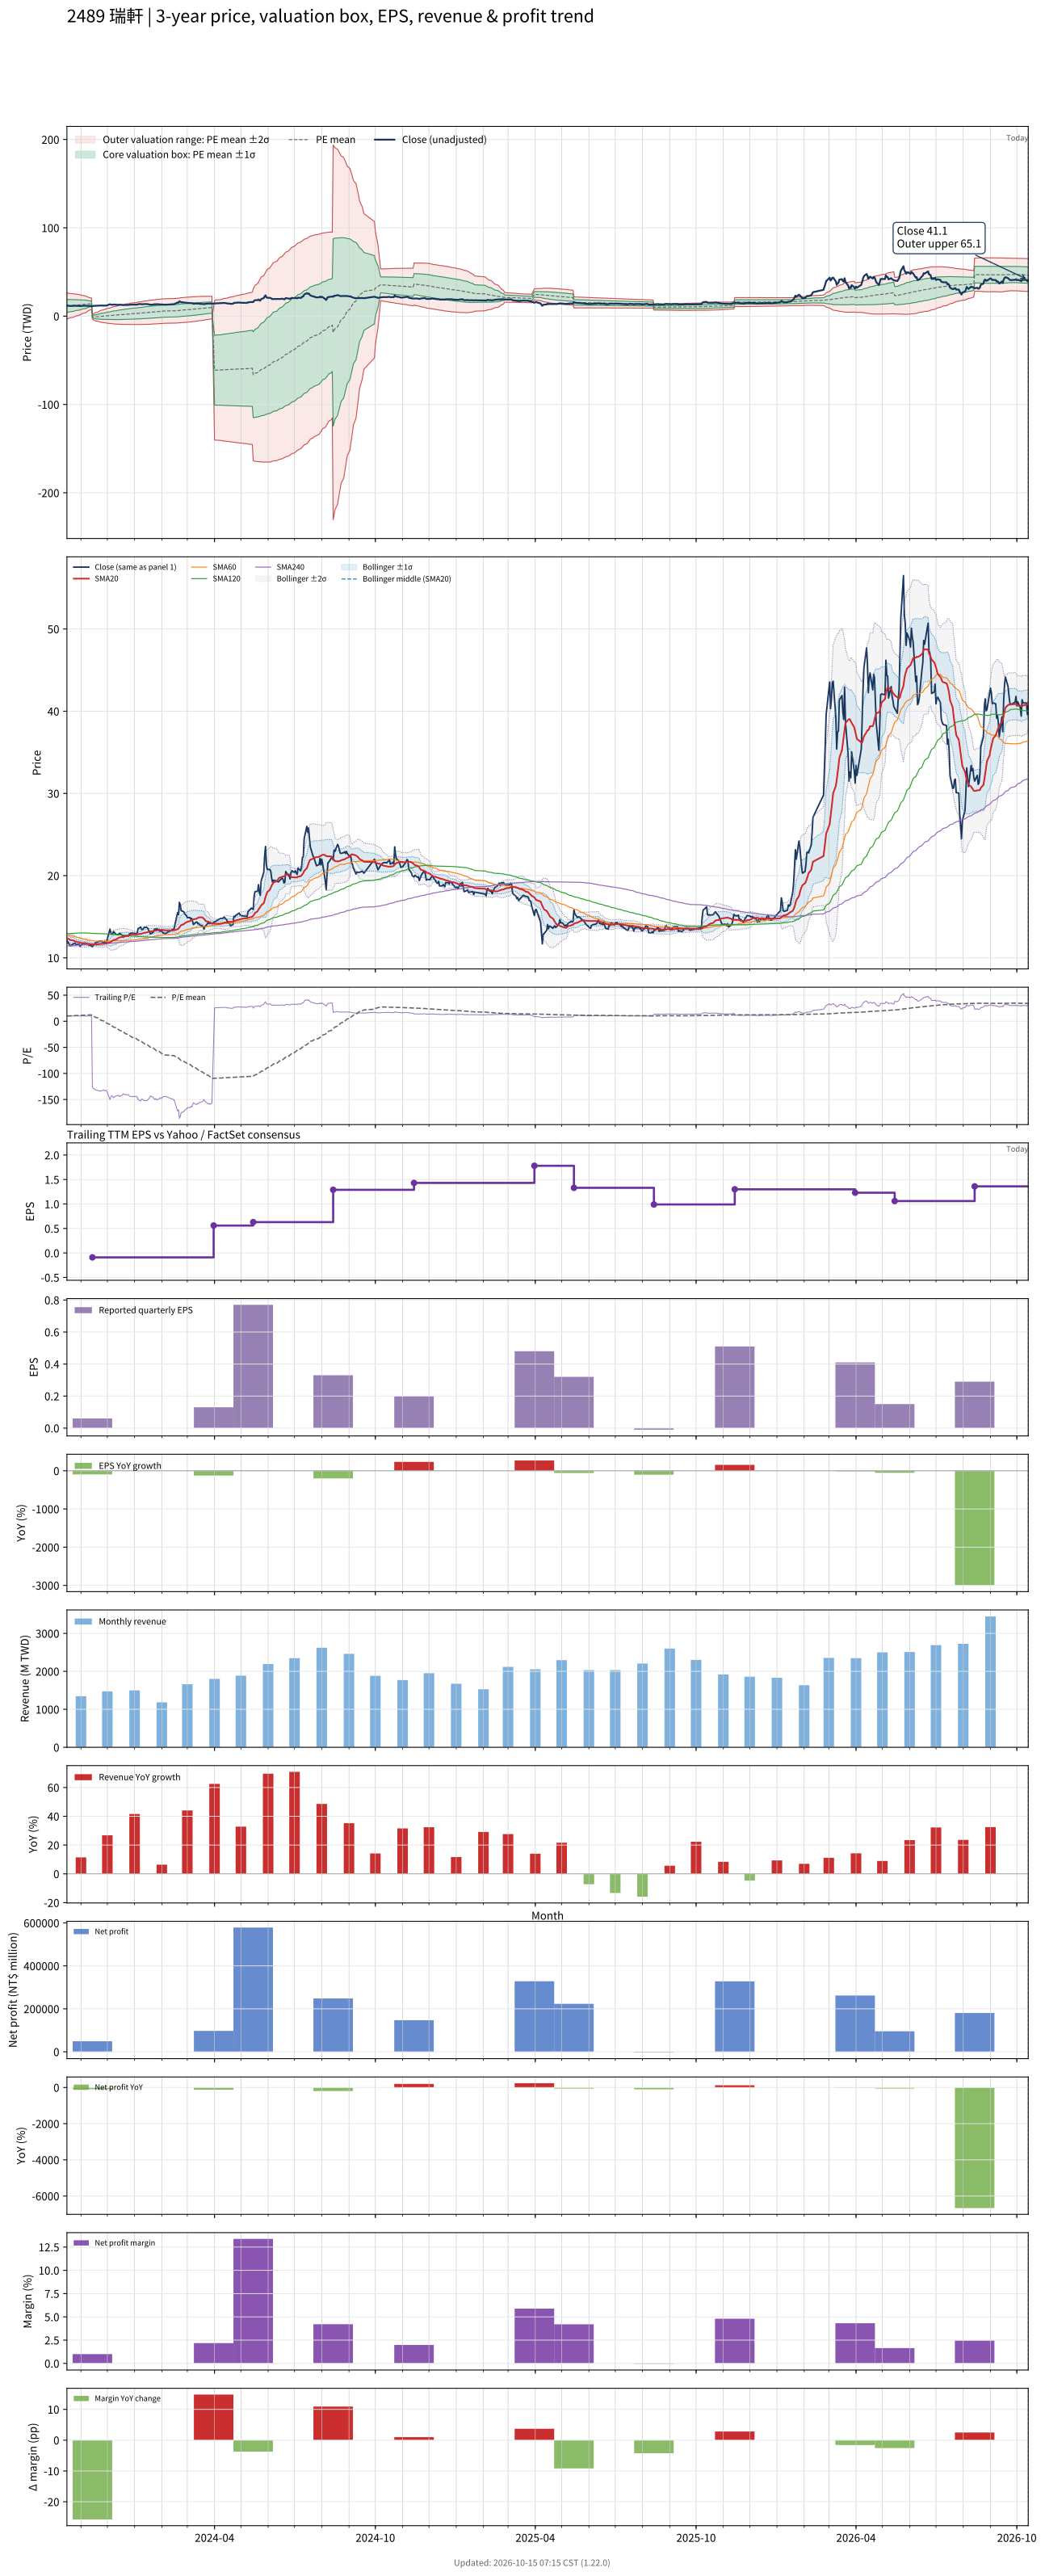

Source data for this figure (header and first rows):
# chart-version: skill-stock-dynamic-val…
date, close, available_date, period_end, eps, ttm_eps, pe, pe_mean, pe_std, price_m2, price_m1, price_mean, price_p1, price_p2, forward_eps, forward_pe, forward_pe_mean, forward_pe_std, forward_price_m2, forward_price_m1, forward_price_mean, forward_price_p1, forward_price_p2, sma20
2023-10-16, 12.1, 2023-08-14, 2023-06-30, -0.33, 1.14, 10.61, 10.03, 6.462, -3.294, 4.073, 11.44, 18.81, 26.17, , , , , , , , , , 12.37
2023-10-17, 11.95, 2023-08-14, 2023-06-30, -0.33, 1.14, 10.48, 10.15, 6.353, -2.919, 4.323, 11.57, 18.81, 26.05, , , , , , , , , , 12.34
2023-10-18, 11.75, 2023-08-14, 2023-06-30, -0.33, 1.14, 10.31, 10.25, 6.241, -2.538, 4.576, 11.69, 18.8, 25.92, , , , , , , , , , 12.3
2023-10-19, 11.6, 2023-08-14, 2023-06-30, -0.33, 1.14, 10.18, 10.36, 6.124, -2.148, 4.833, 11.81, 18.79, 25.78, , , , , , , , , , 12.23
2023-10-20, 11.45, 2023-08-14, 2023-06-30, -0.33, 1.14, 10.04, 10.47, 6.002, -1.748, 5.094, 11.94, 18.78, 25.62, , , , , , , , , , 12.16
2023-10-23, 11.7, 2023-08-14, 2023-06-30, -0.33, 1.14, 10.26, 10.58, 5.875, -1.335, 5.363, 12.06, 18.76, 25.46, , , , , , , , , , 12.12
2023-10-24, 11.7, 2023-08-14, 2023-06-30, -0.33, 1.14, 10.26, 10.69, 5.743, -0.9097, 5.638, 12.19, 18.73, 25.28, , , , , , , , , , 12.07
2023-10-25, 11.8, 2023-08-14, 2023-06-30, -0.33, 1.14, 10.35, 10.8, 5.607, -0.4723, 5.919, 12.31, 18.7, 25.09, , , , , , , , , , 12.03
2023-10-26, 11.65, 2023-08-14, 2023-06-30, -0.33, 1.14, 10.22, 10.91, 5.465, -0.02597, 6.204, 12.43, 18.66, 24.9, , , , , , , , , , 11.98
2023-10-27, 11.65, 2023-08-14, 2023-06-30, -0.33, 1.14, 10.22, 11.02, 5.316, 0.4373, 6.498, 12.56, 18.62, 24.68, , , , , , , , , , 11.94
2023-10-30, 11.65, 2023-08-14, 2023-06-30, -0.33, 1.14, 10.22, 11.13, 5.16, 0.9182, 6.801, 12.68, 18.57, 24.45, , , , , , , , , , 11.9
2023-10-31, 11.4, 2023-08-14, 2023-06-30, -0.33, 1.14, 10, 11.23, 4.995, 1.418, 7.112, 12.81, 18.5, 24.2, , , , , , , , , , 11.85
2023-11-01, 11.55, 2023-08-14, 2023-06-30, -0.33, 1.14, 10.13, 11.34, 4.82, 1.942, 7.437, 12.93, 18.43, 23.92, , , , , , , , , , 11.81
2023-11-02, 11.6, 2023-08-14, 2023-06-30, -0.33, 1.14, 10.18, 11.45, 4.634, 2.493, 7.776, 13.06, 18.34, 23.62, , , , , , , , , , 11.8
2023-11-03, 11.75, 2023-08-14, 2023-06-30, -0.33, 1.14, 10.31, 11.57, 4.437, 3.071, 8.129, 13.19, 18.24, 23.3, , , , , , , , , , 11.79
2023-11-06, 11.8, 2023-08-14, 2023-06-30, -0.33, 1.14, 10.35, 11.68, 4.224, 3.684, 8.5, 13.32, 18.13, 22.95, , , , , , , , , , 11.77
2023-11-07, 11.7, 2023-08-14, 2023-06-30, -0.33, 1.14, 10.26, 11.79, 3.994, 4.339, 8.892, 13.44, 18, 22.55, , , , , , , , , , 11.76
2023-11-08, 11.65, 2023-08-14, 2023-06-30, -0.33, 1.14, 10.22, 11.91, 3.745, 5.036, 9.305, 13.57, 17.84, 22.11, , , , , , , , , , 11.74
2023-11-09, 11.6, 2023-08-14, 2023-06-30, -0.33, 1.14, 10.18, 12.02, 3.472, 5.786, 9.745, 13.7, 17.66, 21.62, , , , , , , , , , 11.71
2023-11-10, 11.55, 2023-08-14, 2023-06-30, -0.33, 1.14, 10.13, 12.13, 3.171, 6.601, 10.22, 13.83, 17.45, 21.06, , , , , , , , , , 11.68
2023-11-13, 11.45, 2023-08-14, 2023-06-30, -0.33, 1.14, 10.04, 12.25, 2.831, 7.507, 10.73, 13.96, 17.19, 20.42, , , , , , , , , , 11.65
2023-11-14, 11.35, 2023-11-14, 2023-09-30, 0.06, -0.09, -126.1, 11.23, 12.87, 1.307, 0.1483, -1.01, -2.169, -3.328, , , , , , , , , , 11.62
2023-11-15, 11.6, 2023-11-14, 2023-09-30, 0.06, -0.09, -128.9, 10.18, 18.1, 2.343, 0.7132, -0.9163, -2.546, -4.175, , , , , , , , , , 11.61
2023-11-16, 11.65, 2023-11-14, 2023-09-30, 0.06, -0.09, -129.4, 9, 22.14, 3.175, 1.183, -0.81, -2.803, -4.795, , , , , , , , , , 11.61
2023-11-17, 11.8, 2023-11-14, 2023-09-30, 0.06, -0.09, -131.1, 7.801, 25.57, 3.9, 1.599, -0.7021, -3.003, -5.304, , , , , , , , , , 11.63
2023-11-20, 11.95, 2023-11-14, 2023-09-30, 0.06, -0.09, -132.8, 6.589, 28.6, 4.555, 1.981, -0.593, -3.167, -5.741, , , , , , , , , , 11.64
2023-11-21, 11.95, 2023-11-14, 2023-09-30, 0.06, -0.09, -132.8, 5.371, 31.29, 5.149, 2.333, -0.4834, -3.3, -6.116, , , , , , , , , , 11.65
2023-11-22, 12.05, 2023-11-14, 2023-09-30, 0.06, -0.09, -133.9, 4.146, 33.77, 5.705, 2.666, -0.3732, -3.412, -6.451, , , , , , , , , , 11.67
2023-11-23, 12, 2023-11-14, 2023-09-30, 0.06, -0.09, -133.3, 2.928, 36.01, 6.219, 2.978, -0.2635, -3.505, -6.746, , , , , , , , , , 11.69
2023-11-24, 12.05, 2023-11-14, 2023-09-30, 0.06, -0.09, -133.9, 1.701, 38.1, 6.705, 3.276, -0.1531, -3.582, -7.012, , , , , , , , , , 11.71
2023-11-27, 11.85, 2023-11-14, 2023-09-30, 0.06, -0.09, -131.7, 0.4931, 39.98, 7.153, 3.554, -0.04438, -3.643, -7.241, , , , , , , , , , 11.71
2023-11-28, 12, 2023-11-14, 2023-09-30, 0.06, -0.09, -133.3, -0.7254, 41.79, 7.587, 3.826, 0.06529, -3.696, -7.457, , , , , , , , , , 11.74
2023-11-29, 11.95, 2023-11-14, 2023-09-30, 0.06, -0.09, -132.8, -1.938, 43.47, 8, 4.087, 0.1744, -3.738, -7.651, , , , , , , , , , 11.77
2023-11-30, 11.95, 2023-11-14, 2023-09-30, 0.06, -0.09, -132.8, -3.154, 45.06, 8.395, 4.339, 0.2838, -3.772, -7.827, , , , , , , , , , 11.78
2023-12-01, 12.3, 2023-11-14, 2023-09-30, 0.06, -0.09, -136.7, -4.402, 46.65, 8.794, 4.595, 0.3961, -3.803, -8.001, , , , , , , , , , 11.81
2023-12-04, 13.5, 2023-11-14, 2023-09-30, 0.06, -0.09, -150, -5.765, 48.48, 9.245, 4.882, 0.5189, -3.844, -8.207, , , , , , , , , , 11.89
2023-12-05, 13.05, 2023-11-14, 2023-09-30, 0.06, -0.09, -145, -7.093, 50.08, 9.652, 5.145, 0.6384, -3.869, -8.375, , , , , , , , , , 11.96
2023-12-06, 12.85, 2023-11-14, 2023-09-30, 0.06, -0.09, -142.8, -8.413, 51.54, 10.03, 5.396, 0.7571, -3.881, -8.52, , , , , , , , , , 12.02
2023-12-07, 12.9, 2023-11-14, 2023-09-30, 0.06, -0.09, -143.3, -9.734, 52.94, 10.41, 5.641, 0.876, -3.889, -8.653, , , , , , , , , , 12.09
2023-12-08, 13.2, 2023-11-14, 2023-09-30, 0.06, -0.09, -146.7, -11.08, 54.35, 10.78, 5.888, 0.997, -3.894, -8.785, , , , , , , , , , 12.17
2023-12-11, 12.85, 2023-11-14, 2023-09-30, 0.06, -0.09, -142.8, -12.39, 55.61, 11.12, 6.12, 1.115, -3.889, -8.894, , , , , , , , , , 12.24
2023-12-12, 12.85, 2023-11-14, 2023-09-30, 0.06, -0.09, -142.8, -13.7, 56.81, 11.46, 6.346, 1.233, -3.88, -8.992, , , , , , , , , , 12.31
2023-12-13, 12.8, 2023-11-14, 2023-09-30, 0.06, -0.09, -142.2, -15.01, 57.94, 11.78, 6.566, 1.351, -3.864, -9.079, , , , , , , , , , 12.38
2023-12-14, 12.85, 2023-11-14, 2023-09-30, 0.06, -0.09, -142.8, -16.31, 59.04, 12.1, 6.782, 1.468, -3.845, -9.159, , , , , , , , , , 12.44
2023-12-15, 13, 2023-11-14, 2023-09-30, 0.06, -0.09, -144.4, -17.64, 60.12, 12.41, 6.998, 1.588, -3.823, -9.233, , , , , , , , , , 12.49
2023-12-18, 12.75, 2023-11-14, 2023-09-30, 0.06, -0.09, -141.7, -18.94, 61.1, 12.7, 7.203, 1.705, -3.794, -9.293, , , , , , , , , , 12.54
2023-12-19, 12.5, 2023-11-14, 2023-09-30, 0.06, -0.09, -138.9, -20.23, 61.99, 12.98, 7.399, 1.82, -3.758, -9.337, , , , , , , , , , 12.56
2023-12-20, 12.65, 2023-11-14, 2023-09-30, 0.06, -0.09, -140.6, -21.52, 62.86, 13.25, 7.595, 1.937, -3.721, -9.378, , , , , , , , , , 12.59
2023-12-21, 12.6, 2023-11-14, 2023-09-30, 0.06, -0.09, -140, -22.81, 63.69, 13.52, 7.786, 2.053, -3.679, -9.412, , , , , , , , , , 12.62
2023-12-22, 12.7, 2023-11-14, 2023-09-30, 0.06, -0.09, -141.1, -24.12, 64.5, 13.78, 7.976, 2.17, -3.635, -9.44, , , , , , , , , , 12.65
2023-12-25, 12.65, 2023-11-14, 2023-09-30, 0.06, -0.09, -140.6, -25.41, 65.27, 14.04, 8.161, 2.287, -3.587, -9.461, , , , , , , , , , 12.7
2023-12-26, 12.9, 2023-11-14, 2023-09-30, 0.06, -0.09, -143.3, -26.74, 66.04, 14.29, 8.35, 2.406, -3.537, -9.481, , , , , , , , , , 12.74
2023-12-27, 12.95, 2023-11-14, 2023-09-30, 0.06, -0.09, -143.9, -28.06, 66.78, 14.55, 8.536, 2.526, -3.485, -9.495, , , , , , , , , , 12.79
2023-12-28, 13, 2023-11-14, 2023-09-30, 0.06, -0.09, -144.4, -29.39, 67.5, 14.8, 8.72, 2.645, -3.43, -9.504, , , , , , , , , , 12.84
2023-12-29, 13, 2023-11-14, 2023-09-30, 0.06, -0.09, -144.4, -30.73, 68.18, 15.04, 8.902, 2.765, -3.371, -9.507, , , , , , , , , , 12.88
2024-01-02, 12.95, 2023-11-14, 2023-09-30, 0.06, -0.09, -143.9, -32.05, 68.82, 15.27, 9.079, 2.885, -3.31, -9.504, , , , , , , , , , 12.85
2024-01-03, 12.95, 2023-11-14, 2023-09-30, 0.06, -0.09, -143.9, -33.38, 69.44, 15.5, 9.253, 3.004, -3.245, -9.495, , , , , , , , , , 12.85
2024-01-04, 13.05, 2023-11-14, 2023-09-30, 0.06, -0.09, -145, -34.71, 70.03, 15.73, 9.427, 3.124, -3.179, -9.482, , , , , , , , , , 12.86
2024-01-05, 13.55, 2023-11-14, 2023-09-30, 0.06, -0.09, -150.6, -36.09, 70.67, 15.97, 9.609, 3.248, -3.112, -9.472, , , , , , , , , , 12.89
... 656 more rows
